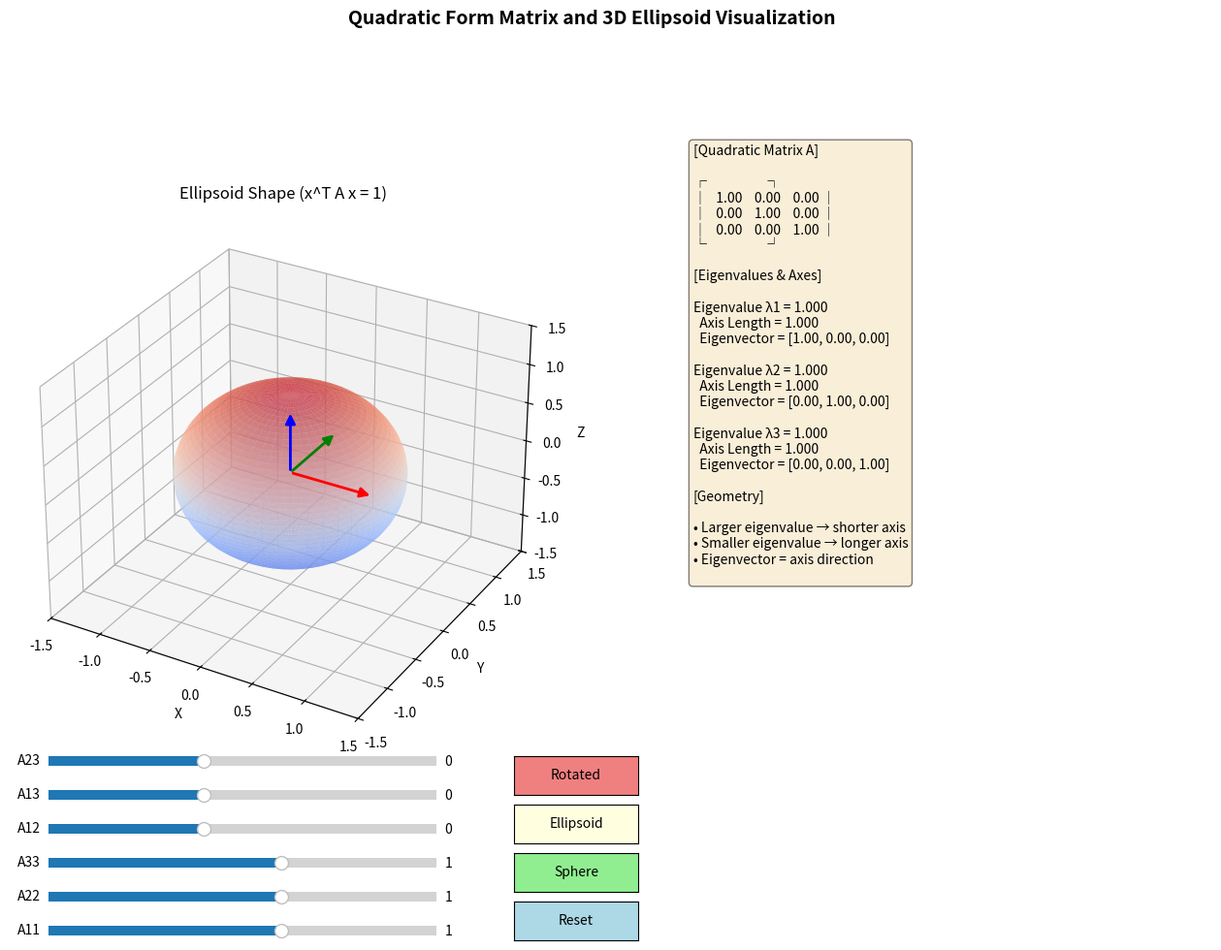

Source code (Python):
import numpy as np
import matplotlib
import matplotlib.pyplot as plt
from matplotlib.widgets import Slider, Button, RadioButtons
from mpl_toolkits.mplot3d import Axes3D
from matplotlib.patches import FancyArrowPatch
from mpl_toolkits.mplot3d.proj3d import proj_transform
from matplotlib import font_manager
import os

font_prop = None
font_paths = [
    r'C:\Windows\Fonts\simhei.ttf',
    r'C:\Windows\Fonts\msyh.ttc',
    r'C:\Windows\Fonts\simsun.ttc',
    r'C:\Windows\Fonts\simkai.ttf',
]

for fp in font_paths:
    if os.path.exists(fp):
        try:
            font_prop = font_manager.FontProperties(fname=fp)
            print(f"找到字体: {fp}")
            break
        except:
            continue

if font_prop is None:
    print("未找到中文字体，使用默认")

matplotlib.rcParams['axes.unicode_minus'] = False

class Arrow3D(FancyArrowPatch):
    def __init__(self, xs, ys, zs, *args, **kwargs):
        super().__init__((0, 0), (0, 0), *args, **kwargs)
        self._verts3d = xs, ys, zs

    def do_3d_projection(self, renderer=None):
        xs3d, ys3d, zs3d = self._verts3d
        xs, ys, zs = proj_transform(xs3d, ys3d, zs3d, self.axes.M)
        self.set_positions((xs[0], ys[0]), (xs[1], ys[1]))
        return np.min(zs)

def create_ellipsoid(A, center=[0, 0, 0], n_points=50):
    eigenvalues, eigenvectors = np.linalg.eigh(A)
    
    eigenvalues = np.maximum(eigenvalues, 1e-10)
    
    a = 1.0 / np.sqrt(eigenvalues[0])
    b = 1.0 / np.sqrt(eigenvalues[1])
    c = 1.0 / np.sqrt(eigenvalues[2])
    
    u = np.linspace(0, 2 * np.pi, n_points)
    v = np.linspace(0, np.pi, n_points)
    
    x = a * np.outer(np.cos(u), np.sin(v))
    y = b * np.outer(np.sin(u), np.sin(v))
    z = c * np.outer(np.ones(np.size(u)), np.cos(v))
    
    for i in range(len(x)):
        for j in range(len(x)):
            point = np.array([x[i, j], y[i, j], z[i, j]])
            rotated = eigenvectors @ point
            x[i, j] = rotated[0] + center[0]
            y[i, j] = rotated[1] + center[1]
            z[i, j] = rotated[2] + center[2]
    
    return x, y, z, eigenvalues, eigenvectors, (a, b, c)

def matrix_to_params(A):
    return [A[0, 0], A[1, 1], A[2, 2], A[0, 1], A[0, 2], A[1, 2]]

def params_to_matrix(a11, a22, a33, a12, a13, a23):
    return np.array([
        [a11, a12, a13],
        [a12, a22, a23],
        [a13, a23, a33]
    ])

class EllipsoidVisualizer:
    def __init__(self):
        self.fig = plt.figure(figsize=(16, 10))
        if font_prop:
            self.fig.suptitle('二次型矩阵与三维椭球可视化', fontproperties=font_prop, fontsize=14, fontweight='bold')
        else:
            self.fig.suptitle('Quadratic Form Matrix and 3D Ellipsoid Visualization', fontsize=14, fontweight='bold')
        
        self.ax = self.fig.add_subplot(121, projection='3d')
        
        self.ax_info = self.fig.add_subplot(122)
        self.ax_info.axis('off')
        
        self.A = np.array([
            [1.0, 0.0, 0.0],
            [0.0, 1.0, 0.0],
            [0.0, 0.0, 1.0]
        ])
        
        self.setup_sliders()
        self.setup_buttons()
        self.update_plot(None)
        
    def setup_sliders(self):
        slider_color = 'lightgoldenrodyellow'
        
        slider_axes = []
        labels = ['A11', 'A22', 'A33', 'A12', 'A13', 'A23']
        initials = [1.0, 1.0, 1.0, 0.0, 0.0, 0.0]
        
        for i in range(6):
            ax_slider = self.fig.add_axes([0.15, 0.02 + i * 0.035, 0.25, 0.02], 
                                          facecolor=slider_color)
            slider_axes.append(ax_slider)
        
        self.sliders = []
        for i, (ax, label, init) in enumerate(zip(slider_axes, labels, initials)):
            slider = Slider(ax, label, -2.0, 3.0, valinit=init, valstep=0.1)
            if font_prop:
                slider.label.set_fontproperties(font_prop)
            slider.on_changed(self.update_plot)
            self.sliders.append(slider)
    
    def setup_buttons(self):
        ax_reset = self.fig.add_axes([0.45, 0.02, 0.08, 0.04])
        self.btn_reset = Button(ax_reset, 'Reset' if font_prop is None else '重置', color='lightblue', hovercolor='skyblue')
        if font_prop:
            self.btn_reset.label.set_fontproperties(font_prop)
        self.btn_reset.on_clicked(self.reset)
        
        ax_sphere = self.fig.add_axes([0.45, 0.07, 0.08, 0.04])
        self.btn_sphere = Button(ax_sphere, 'Sphere' if font_prop is None else '球体', color='lightgreen', hovercolor='green')
        if font_prop:
            self.btn_sphere.label.set_fontproperties(font_prop)
        self.btn_sphere.on_clicked(self.set_sphere)
        
        ax_ellipsoid = self.fig.add_axes([0.45, 0.12, 0.08, 0.04])
        self.btn_ellipsoid = Button(ax_ellipsoid, 'Ellipsoid' if font_prop is None else '椭球', color='lightyellow', hovercolor='yellow')
        if font_prop:
            self.btn_ellipsoid.label.set_fontproperties(font_prop)
        self.btn_ellipsoid.on_clicked(self.set_ellipsoid)
        
        ax_rotated = self.fig.add_axes([0.45, 0.17, 0.08, 0.04])
        self.btn_rotated = Button(ax_rotated, 'Rotated' if font_prop is None else '旋转椭球', color='lightcoral', hovercolor='coral')
        if font_prop:
            self.btn_rotated.label.set_fontproperties(font_prop)
        self.btn_rotated.on_clicked(self.set_rotated)
    
    def update_plot(self, val):
        self.ax.clear()
        
        params = [slider.val for slider in self.sliders]
        self.A = params_to_matrix(*params)
        
        try:
            eigenvalues = np.linalg.eigvalsh(self.A)
            is_positive_definite = np.all(eigenvalues > 0)
        except:
            is_positive_definite = False
        
        if is_positive_definite:
            x, y, z, eigenvalues, eigenvectors, axes_lengths = create_ellipsoid(self.A)
            
            self.ax.plot_surface(x, y, z, alpha=0.6, cmap='coolwarm', 
                                edgecolor='none', antialiased=True)
            
            colors = ['red', 'green', 'blue']
            for i in range(3):
                scale = axes_lengths[i] * 0.8
                direction = eigenvectors[:, i] * scale
                arrow = Arrow3D([0, direction[0]], [0, direction[1]], [0, direction[2]],
                               mutation_scale=15, lw=2, arrowstyle='-|>', color=colors[i])
                self.ax.add_artist(arrow)
            
            self.ax.set_xlabel('X')
            self.ax.set_ylabel('Y')
            self.ax.set_zlabel('Z')
            if font_prop:
                self.ax.set_title('椭球形状 (x^T A x = 1)', fontproperties=font_prop)
            else:
                self.ax.set_title('Ellipsoid Shape (x^T A x = 1)')
            
            max_axis = max(axes_lengths) * 1.5
            self.ax.set_xlim([-max_axis, max_axis])
            self.ax.set_ylim([-max_axis, max_axis])
            self.ax.set_zlim([-max_axis, max_axis])
            
            self.update_info_panel(eigenvalues, eigenvectors, axes_lengths, is_positive_definite=True)
        else:
            self.ax.set_xlabel('X')
            self.ax.set_ylabel('Y')
            self.ax.set_zlabel('Z')
            if font_prop:
                self.ax.set_title('矩阵非正定，无法形成椭球', fontproperties=font_prop)
            else:
                self.ax.set_title('Matrix not positive definite')
            self.ax.text(0, 0, 0, 'No valid ellipsoid', fontsize=12, ha='center')
            self.update_info_panel(None, None, None, is_positive_definite=False)
        
        self.fig.canvas.draw_idle()
    
    def update_info_panel(self, eigenvalues, eigenvectors, axes_lengths, is_positive_definite):
        self.ax_info.clear()
        self.ax_info.axis('off')
        
        info_text = "[Quadratic Matrix A]\n\n" if font_prop is None else "[二次型矩阵 A]\n\n"
        info_text += f"┌                    ┐\n"
        info_text += f"│ {self.A[0,0]:6.2f}  {self.A[0,1]:6.2f}  {self.A[0,2]:6.2f} │\n"
        info_text += f"│ {self.A[1,0]:6.2f}  {self.A[1,1]:6.2f}  {self.A[1,2]:6.2f} │\n"
        info_text += f"│ {self.A[2,0]:6.2f}  {self.A[2,1]:6.2f}  {self.A[2,2]:6.2f} │\n"
        info_text += f"└                    ┘\n\n"
        
        if is_positive_definite:
            if font_prop:
                info_text += "[特征值与主轴]\n\n"
            else:
                info_text += "[Eigenvalues & Axes]\n\n"
            for i in range(3):
                info_text += f"Eigenvalue λ{i+1} = {eigenvalues[i]:.3f}\n"
                info_text += f"  Axis Length = {axes_lengths[i]:.3f}\n"
                info_text += f"  Eigenvector = [{eigenvectors[0,i]:.2f}, {eigenvectors[1,i]:.2f}, {eigenvectors[2,i]:.2f}]\n\n"
            
            if font_prop:
                info_text += "[几何意义]\n\n"
                info_text += "• 特征值越大 → 该方向主轴越短\n"
                info_text += "• 特征值越小 → 该方向主轴越长\n"
                info_text += "• 特征向量 → 主轴的方向\n"
            else:
                info_text += "[Geometry]\n\n"
                info_text += "• Larger eigenvalue → shorter axis\n"
                info_text += "• Smaller eigenvalue → longer axis\n"
                info_text += "• Eigenvector = axis direction\n"
            
            self.ax_info.text(0.05, 0.95, info_text, transform=self.ax_info.transAxes,
                            fontsize=10, verticalalignment='top',
                            fontproperties=font_prop if font_prop else None,
                            bbox=dict(boxstyle='round', facecolor='wheat', alpha=0.5))
        else:
            if font_prop:
                info_text += "[警告] 矩阵非正定！\n\n"
            else:
                info_text += "[Warning] Matrix not positive definite!\n\n"
            try:
                eigs = np.linalg.eigvalsh(self.A)
                for i, e in enumerate(eigs):
                    status = "OK" if e > 0 else "BAD"
                    info_text += f"  λ{i+1} = {e:.3f} {status}\n"
            except:
                info_text += "  Failed to compute\n"
            
            self.ax_info.text(0.05, 0.95, info_text, transform=self.ax_info.transAxes,
                            fontsize=10, verticalalignment='top',
                            fontproperties=font_prop if font_prop else None,
                            bbox=dict(boxstyle='round', facecolor='lightcoral', alpha=0.5))
    
    def reset(self, event):
        for slider in self.sliders:
            slider.reset()
    
    def set_sphere(self, event):
        values = [1.0, 1.0, 1.0, 0.0, 0.0, 0.0]
        for slider, val in zip(self.sliders, values):
            slider.set_val(val)
    
    def set_ellipsoid(self, event):
        values = [0.25, 1.0, 4.0, 0.0, 0.0, 0.0]
        for slider, val in zip(self.sliders, values):
            slider.set_val(val)
    
    def set_rotated(self, event):
        values = [1.0, 1.0, 4.0, 0.5, 0.3, 0.0]
        for slider, val in zip(self.sliders, values):
            slider.set_val(val)
    
    def show(self):
        plt.show()

def main():
    print("=" * 60)
    if font_prop:
        print("二次型矩阵与三维椭球可视化工具")
    else:
        print("Quadratic Form Matrix and 3D Ellipsoid Visualization")
    print("=" * 60)
    print("\nEllipsoid equation: x^T A x = 1")
    if font_prop:
        print("\n操作说明:")
        print("  • 拖动滑块调整矩阵A的6个独立元素")
        print("  • A11, A22, A33: 对角元素，控制各轴缩放")
        print("  • A12, A13, A23: 非对角元素，控制椭球旋转")
    else:
        print("\nInstructions:")
        print("  • Drag sliders to adjust 6 independent elements of matrix A")
        print("  • A11, A22, A33: diagonal elements, control scaling")
        print("  • A12, A13, A23: off-diagonal, control rotation")
    print("=" * 60)
    
    viz = EllipsoidVisualizer()
    viz.show()

if __name__ == "__main__":
    main()
